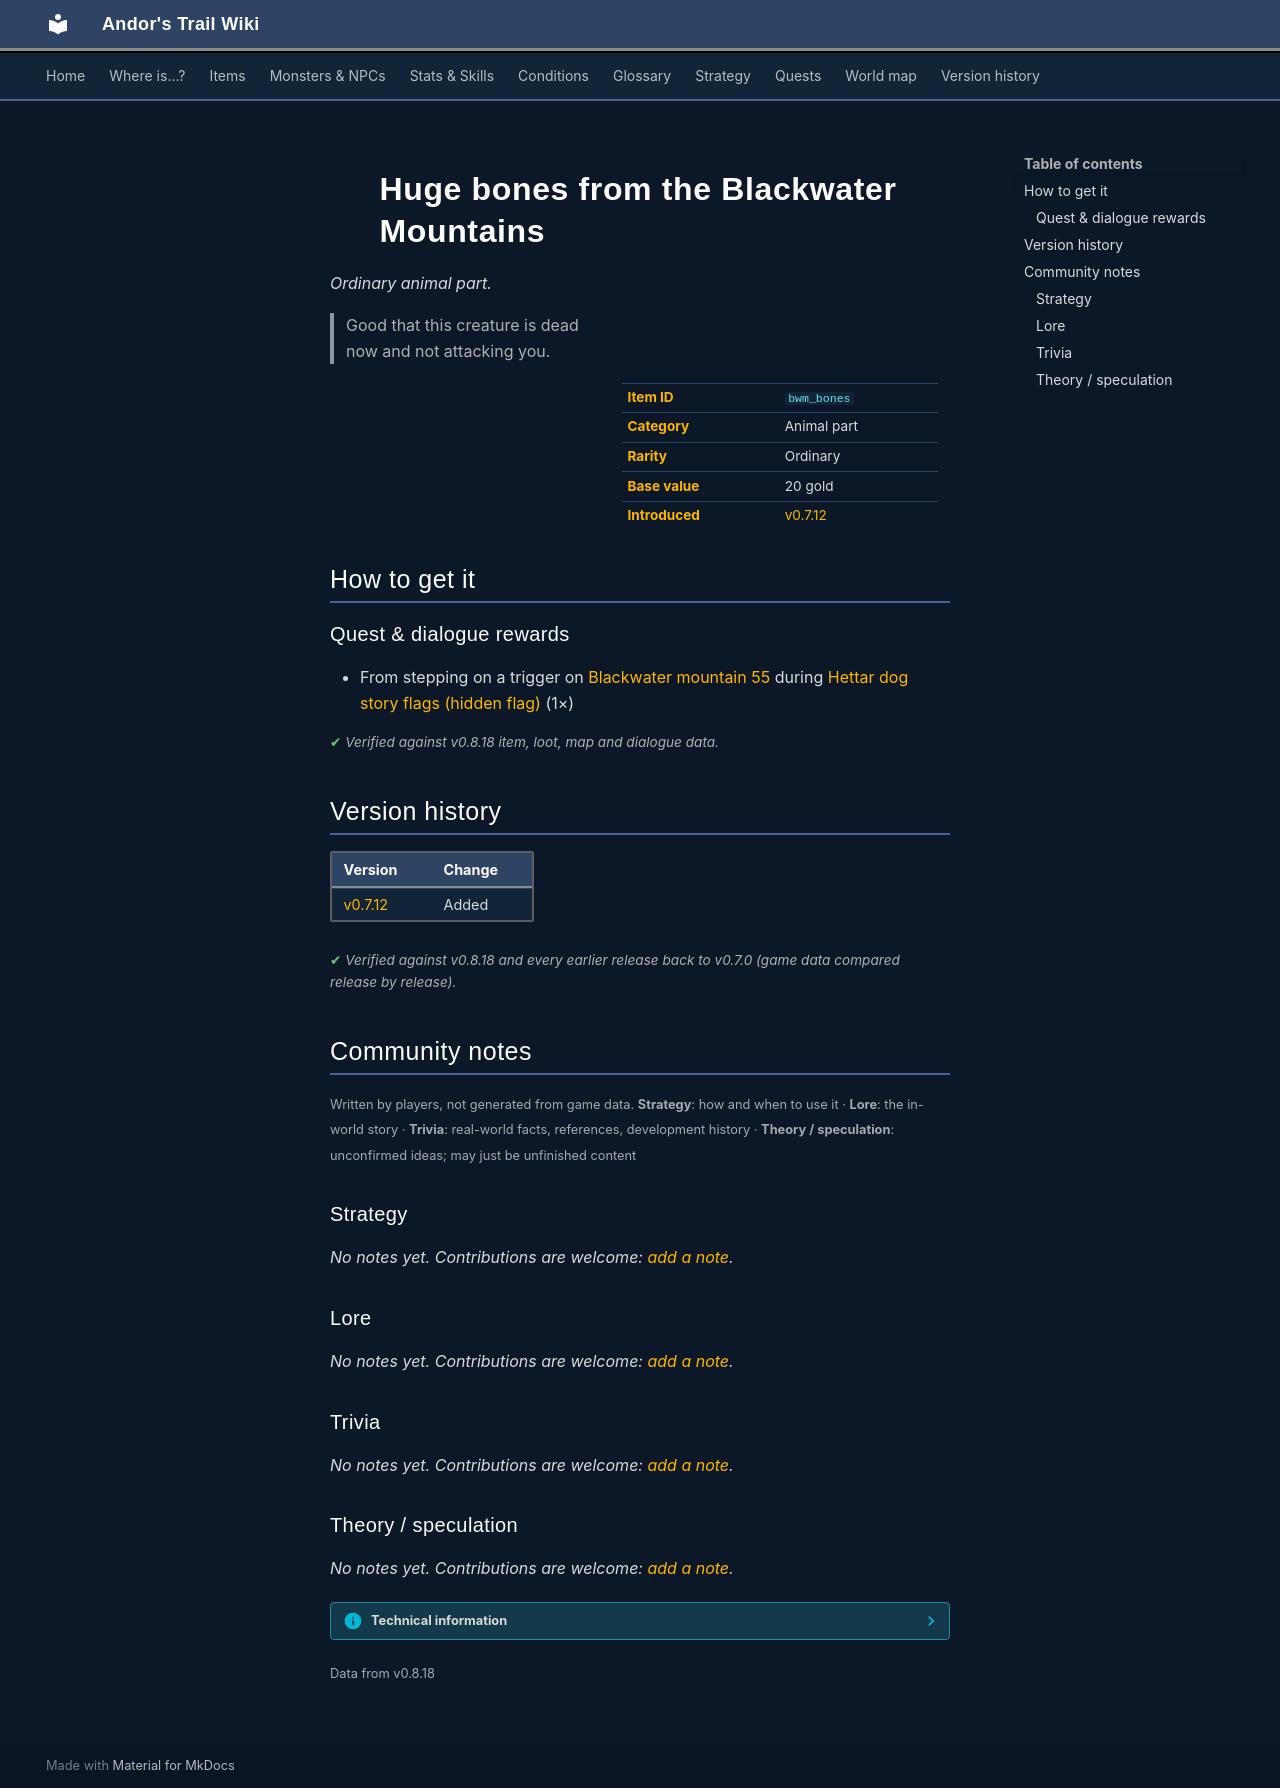

repository: asdfghjkl628/Andor-s-Trail-Wikiiii · page: items/bwm_bones/index.html · generator: mkdocs

---
description: "Huge bones from the Blackwater Mountains is a ordinary animal part in Andor's Trail. How to get it: quests and dialogue. Good that this creature is dead now and not attacking you."
---

# ![](../assets/icons/items/items_misc_44.png){ .sprite } Huge bones from the Blackwater Mountains

*Ordinary animal part.*

<div class="infobox" markdown>

<p class="ib-img"><img class="sprite" src="../../assets/icons/items/items_misc_44.png" alt=""></p>

| | |
|---|---|
| **Item ID** | `bwm_bones` |
| **Category** | Animal part |
| **Rarity** | Ordinary |
| **Base value** | 20 gold |
| **Introduced** | [v0.7.12](../versions/0.7.12.md) |

</div>

> Good that this creature is dead now and not attacking you.

## How to get it

### Quest & dialogue rewards

- From stepping on a trigger on [Blackwater mountain 55](../maps/blackwater_mountain55.md) during [Hettar dog story flags (hidden flag)](../quests/hettar_dog_nd.md#stage-2) (1×)


<p class="verified">Verified against v0.8.18 item, loot, map and dialogue data.</p>


## Version history

| Version | Change |
|---|---|
| [v0.7.12](../versions/0.7.12.md) | Added |

<p class="verified">Verified against v0.8.18 and every earlier release back to v0.7.0 (game data compared release by release).</p>


## Community notes

<small>Written by players, not generated from game data. **Strategy**: how and when to use it · **Lore**: the in-world story · **Trivia**: real-world facts, references, development history · **Theory / speculation**: unconfirmed ideas; may just be unfinished content</small>

### Strategy

*No notes yet. Contributions are welcome: [add a note](https://github.com/asdfghjkl628/Andor-s-Trail-Wikiiii/new/main/notes/items?filename=bwm_bones.md&value=%23%23%20Strategy%0A%0A%3C%21--%20how%20and%20when%20to%20use%20it%20--%3E%0A%0A%23%23%20Lore%0A%0A%3C%21--%20the%20in-world%20story%20--%3E%0A%0A%23%23%20Trivia%0A%0A%3C%21--%20real-world%20facts%2C%20references%2C%20development%20history%20--%3E%0A%0A%23%23%20Theory%20/%20speculation%0A%0A%3C%21--%20unconfirmed%20ideas%3B%20may%20just%20be%20unfinished%20content%20--%3E%0A).*

### Lore

*No notes yet. Contributions are welcome: [add a note](https://github.com/asdfghjkl628/Andor-s-Trail-Wikiiii/new/main/notes/items?filename=bwm_bones.md&value=%23%23%20Strategy%0A%0A%3C%21--%20how%20and%20when%20to%20use%20it%20--%3E%0A%0A%23%23%20Lore%0A%0A%3C%21--%20the%20in-world%20story%20--%3E%0A%0A%23%23%20Trivia%0A%0A%3C%21--%20real-world%20facts%2C%20references%2C%20development%20history%20--%3E%0A%0A%23%23%20Theory%20/%20speculation%0A%0A%3C%21--%20unconfirmed%20ideas%3B%20may%20just%20be%20unfinished%20content%20--%3E%0A).*

### Trivia

*No notes yet. Contributions are welcome: [add a note](https://github.com/asdfghjkl628/Andor-s-Trail-Wikiiii/new/main/notes/items?filename=bwm_bones.md&value=%23%23%20Strategy%0A%0A%3C%21--%20how%20and%20when%20to%20use%20it%20--%3E%0A%0A%23%23%20Lore%0A%0A%3C%21--%20the%20in-world%20story%20--%3E%0A%0A%23%23%20Trivia%0A%0A%3C%21--%20real-world%20facts%2C%20references%2C%20development%20history%20--%3E%0A%0A%23%23%20Theory%20/%20speculation%0A%0A%3C%21--%20unconfirmed%20ideas%3B%20may%20just%20be%20unfinished%20content%20--%3E%0A).*

### Theory / speculation

*No notes yet. Contributions are welcome: [add a note](https://github.com/asdfghjkl628/Andor-s-Trail-Wikiiii/new/main/notes/items?filename=bwm_bones.md&value=%23%23%20Strategy%0A%0A%3C%21--%20how%20and%20when%20to%20use%20it%20--%3E%0A%0A%23%23%20Lore%0A%0A%3C%21--%20the%20in-world%20story%20--%3E%0A%0A%23%23%20Trivia%0A%0A%3C%21--%20real-world%20facts%2C%20references%2C%20development%20history%20--%3E%0A%0A%23%23%20Theory%20/%20speculation%0A%0A%3C%21--%20unconfirmed%20ideas%3B%20may%20just%20be%20unfinished%20content%20--%3E%0A).*


??? info "Technical information"

    | | |
    |---|---|
    | Item ID | `bwm_bones` |
    | Category ID | `animal` |
    | Icon | `items_misc:44` |
    | Defined in | `res/raw/itemlist_brimhaven_2b.json` |
    | Loot tables containing it | – |

    Raw data:

    ```json
    {
     "id": "bwm_bones",
     "iconID": "items_misc:44",
     "name": "Huge bones from the Blackwater Mountains",
     "hasManualPrice": 1,
     "baseMarketCost": 20,
     "category": "animal",
     "description": "Good that this creature is dead now and not attacking you."
    }
    ```


<small>Data from v0.8.18</small>
